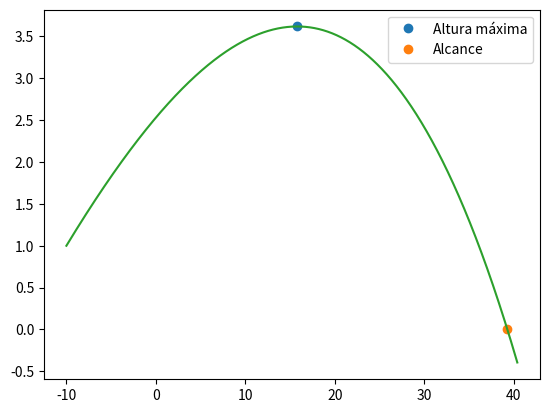

Reproduce this figure in Python.
import matplotlib.pyplot as plt
import numpy as np

v0 = 130/3.6  # m/s
teta = np.radians(10)
dt = 0.0001
g = 9.8
t0 = 0
tf = 2
omega = 100
m = 0.057
r = 0.067/2
area = np.pi*r**2
den = 1.225
mag = 0.5*den*area*r/m

vt = 100/3.6  # m/s

n = int((tf-t0)/dt)
t = np.linspace(t0, tf, n)

vx = np.empty(n)
vy = np.empty(n)
vz = np.empty(n)

ax = np.empty(n)
ay = np.empty(n)
az = np.empty(n)

x = np.empty(n)
y = np.empty(n)
z = np.empty(n)

x[0] = -10
y[0] = 1
z[0] = 0

vx[0] = v0*np.cos(teta)
vy[0] = v0*np.sin(teta)
vz[0] = 0

d = g/vt**2

for i in range(n-1):
    vv = np.sqrt(vx[i]**2 + vy[i]**2)
    amx = -mag * omega * vy[i]
    amy = mag * omega * vx[i]

    ay[i] = -d*abs(vv)*vy[i]-g + amy
    ax[i] = -d*vx[i]*abs(vv) + amx
    az[i] = 0

    vy[i+1] = vy[i] + ay[i]*dt
    vx[i+1] = vx[i] + ax[i]*dt
    vz[i+1] = vz[i] + az[i]*dt

    y[i+1] = y[i] + vy[i] * dt
    x[i+1] = x[i] + vx[i] * dt
    z[i+1] = z[i] + vz[i] * dt

for i in range(n-1):
    if (y[i+1] < y[i]):
        print("A altura max é {:0.2f} m".format(y[i+1]))
        plt.plot(x[i+1], y[i+1], "o", label="Altura máxima")
        break

for i in range(n-1):
    if (y[i+1]*y[i] < 0):
        print("Alcance {:0.2f} m".format(x[i+1]))
        plt.plot(x[i+1], y[i+1], "o", label="Alcance")
        break

plt.plot(x, y)
plt.legend()
plt.show()